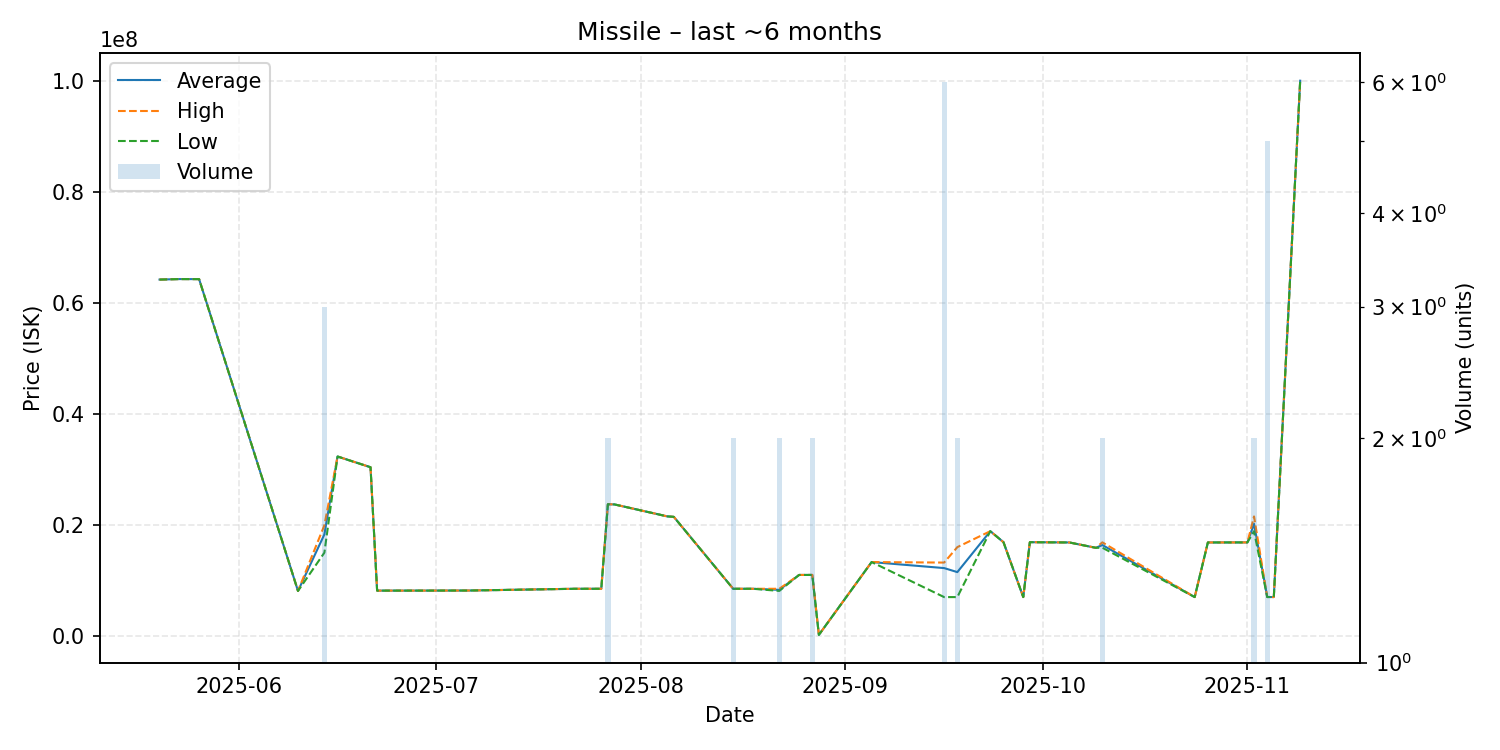

The data file committed next to this chart (first rows):
date, average, highest, lowest, order_count, volume
2025-05-20, 64180000, 64180000, 64180000, 1, 1
2025-05-23, 64270000, 64270000, 64270000, 1, 1
2025-05-26, 64260000, 64260000, 64260000, 1, 1
2025-06-10, 8109000, 8109000, 8109000, 1, 1
2025-06-14, 18293333, 19940000, 15000000, 3, 3
2025-06-16, 32320000, 32320000, 32320000, 1, 1
2025-06-21, 30390000, 30390000, 30390000, 1, 1
2025-06-22, 8168000, 8168000, 8168000, 1, 1
2025-06-29, 8173000, 8173000, 8173000, 1, 1
2025-07-06, 8187000, 8187000, 8187000, 1, 1
2025-07-22, 8501000, 8501000, 8501000, 1, 1
2025-07-26, 8501000, 8501000, 8501000, 1, 1
2025-07-27, 23720000, 23720000, 23720000, 1, 2
2025-07-28, 23690000, 23690000, 23690000, 1, 1
2025-08-05, 21540000, 21540000, 21540000, 1, 1
2025-08-06, 21450000, 21450000, 21450000, 1, 1
2025-08-15, 8501000, 8501000, 8501000, 1, 2
2025-08-18, 8501000, 8501000, 8501000, 1, 1
2025-08-22, 8307000, 8500000, 8114000, 2, 2
2025-08-25, 10990000, 10990000, 10990000, 1, 1
2025-08-27, 10995000, 11000000, 10990000, 2, 2
2025-08-28, 200000, 200000, 200000, 1, 1
2025-09-05, 13310000, 13310000, 13310000, 1, 1
2025-09-16, 12227167, 13220000, 7003000, 5, 6
2025-09-18, 11502000, 16000000, 7004000, 2, 2
2025-09-23, 18870000, 18870000, 18870000, 1, 1
2025-09-25, 16890000, 16890000, 16890000, 1, 1
2025-09-28, 7004000, 7004000, 7004000, 1, 1
2025-09-29, 16890000, 16890000, 16890000, 1, 1
2025-10-05, 16840000, 16840000, 16840000, 1, 1
2025-10-09, 15880000, 15880000, 15880000, 1, 1
2025-10-10, 16375000, 16860000, 15890000, 2, 2
2025-10-24, 7004000, 7004000, 7004000, 1, 1
2025-10-26, 16840000, 16840000, 16840000, 1, 1
2025-11-01, 16850000, 16850000, 16850000, 1, 1
2025-11-02, 20200000, 21530000, 18870000, 2, 2
2025-11-04, 7018000, 7018000, 7018000, 1, 5
2025-11-05, 7010000, 7010000, 7010000, 1, 1
2025-11-09, 99990000, 99990000, 99990000, 1, 1
